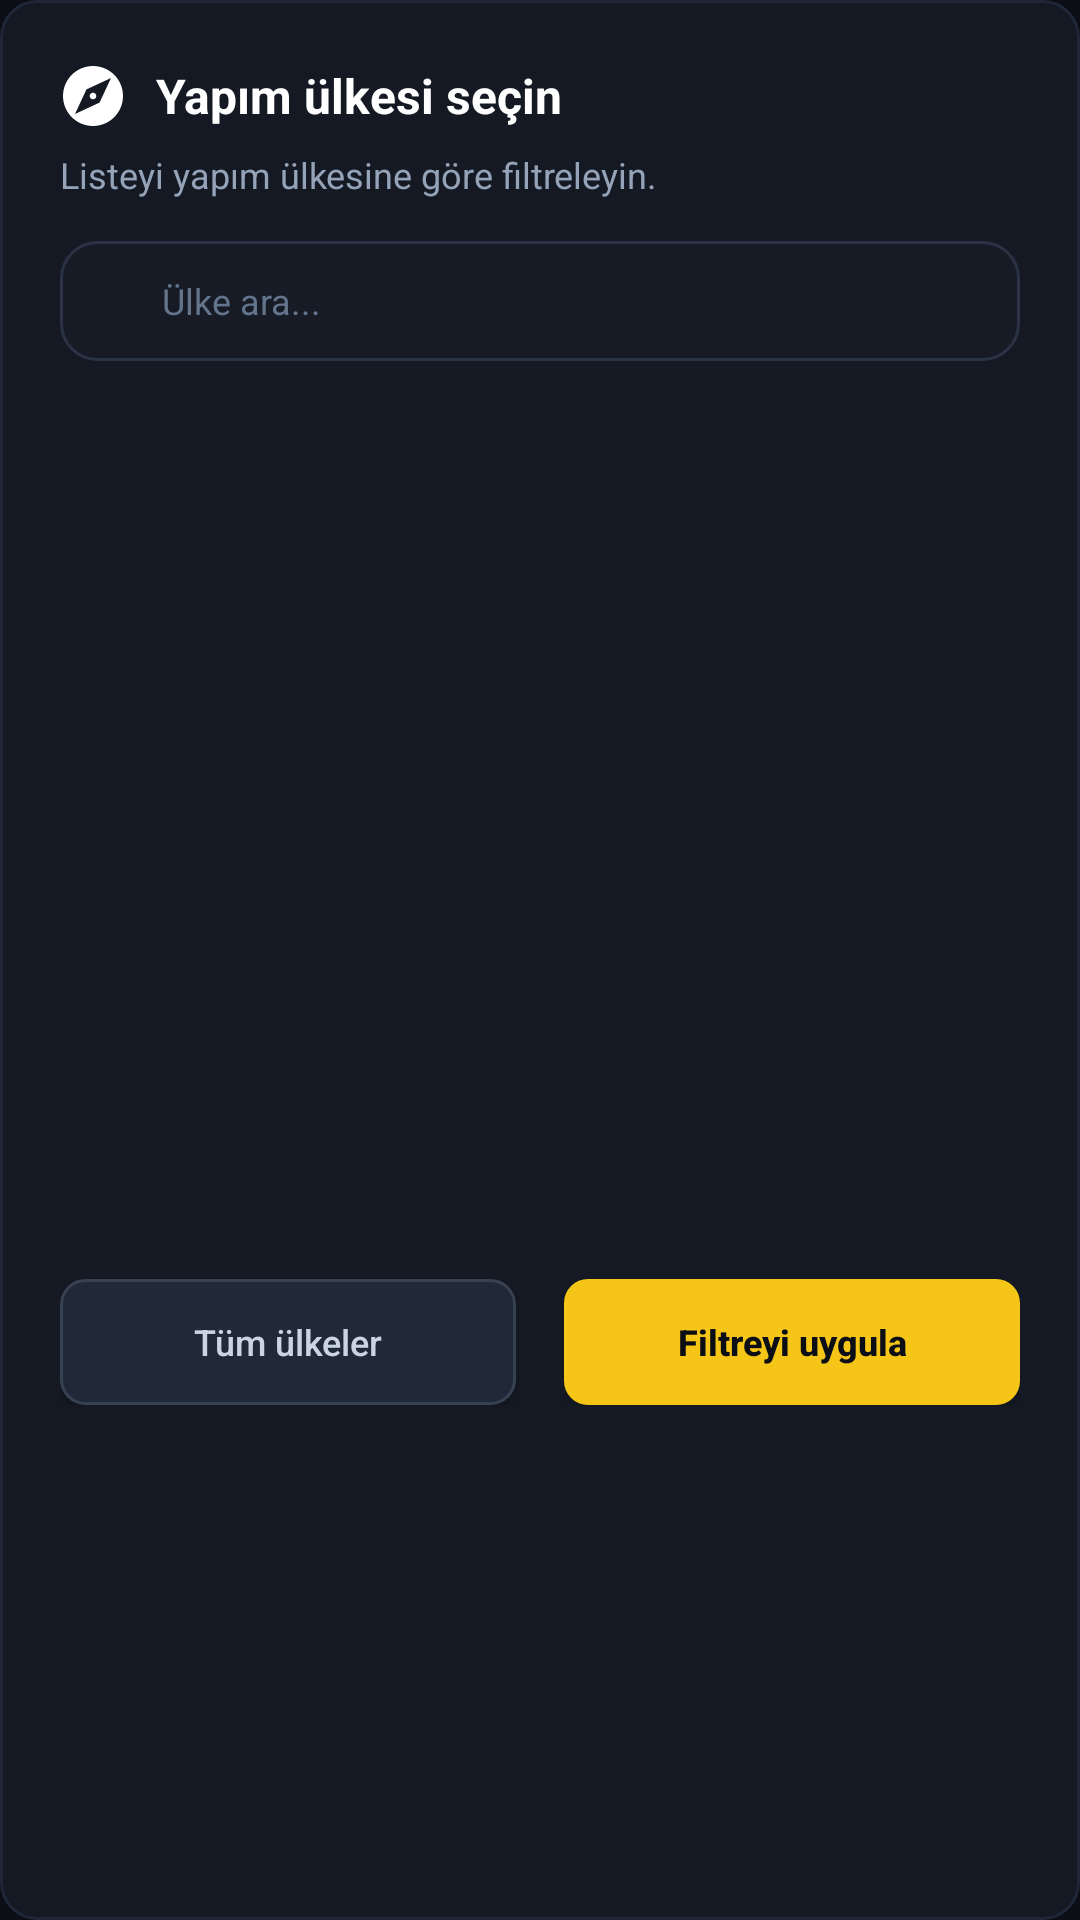

Here is an Android app screen rendered from its layout file. Give the layout XML and the strings, colors and styles it references.
<!-- AndroidManifest.xml: application theme AppTheme -->
<!-- res/layout/dialog_country_picker.xml -->
<?xml version="1.0" encoding="utf-8"?>
<LinearLayout xmlns:android="http://schemas.android.com/apk/res/android"
    xmlns:app="http://schemas.android.com/apk/res-auto"
    android:layout_width="match_parent"
    android:layout_height="wrap_content"
    android:orientation="vertical"
    android:background="@drawable/bg_card_dark"
    android:padding="20dp">
    <LinearLayout
        android:id="@+id/linear110"
        android:layout_width="match_parent"
        android:layout_height="wrap_content"
        android:gravity="center_vertical"
        android:orientation="horizontal">
        <ImageView
            android:id="@+id/imageview47"
            android:layout_width="22dp"
            android:layout_height="22dp"
            android:src="@drawable/ic_nav_explore"
            android:scaleType="center"
            android:focusable="false"
            android:contentDescription="Ülke" />
        <TextView
            android:id="@+id/textview81"
            android:layout_width="0dp"
            android:layout_height="wrap_content"
            android:layout_weight="1"
            android:layout_marginLeft="10dp"
            android:text="Yapım ülkesi seçin"
            android:textSize="16sp"
            android:textColor="#FFFFFFFF"
            android:textStyle="bold"
            android:focusable="false" />
        <ImageView
            android:id="@+id/btn_close_country_dialog"
            android:layout_width="24dp"
            android:layout_height="24dp"
            android:src="@drawable/ic_close"
            android:scaleType="center"
            android:focusable="false"
            android:contentDescription="Kapat" />
    </LinearLayout>
    <TextView
        android:id="@+id/textview82"
        android:layout_width="match_parent"
        android:layout_height="wrap_content"
        android:layout_marginTop="6dp"
        android:text="Listeyi yapım ülkesine göre filtreleyin."
        android:textSize="12sp"
        android:textColor="#FF94A3B8"
        android:focusable="false" />
    <LinearLayout
        android:id="@+id/linear111"
        android:layout_width="match_parent"
        android:layout_height="40dp"
        android:gravity="center_vertical"
        android:orientation="horizontal"
        android:layout_marginTop="14dp"
        android:paddingLeft="10dp"
        android:paddingRight="10dp"
        android:background="@drawable/bg_search_input">
        <ImageView
            android:id="@+id/imageview48"
            android:layout_width="16dp"
            android:layout_height="16dp"
            android:src="@drawable/ic_search"
            android:scaleType="center"
            android:focusable="false"
            android:contentDescription="Ara" />
        <EditText
            android:id="@+id/edt_search_dialog_country"
            android:layout_width="match_parent"
            android:layout_height="match_parent"
            android:gravity="center_vertical"
            android:paddingLeft="8dp"
            android:textSize="12sp"
            android:textColor="#FFFFFFFF"
            android:singleLine="true"
            android:hint="Ülke ara..."
            android:textColorHint="#FF64748B"
            android:inputType="text"
            android:background="@null"
            android:focusable="false" />
    </LinearLayout>
    <ScrollView
        android:id="@+id/vscroll6"
        android:layout_width="match_parent"
        android:layout_height="280dp"
        android:layout_marginTop="12dp"
        android:scrollbars="none">
        <LinearLayout
            android:id="@+id/layout_dialog_country_container"
            android:layout_width="match_parent"
            android:layout_height="wrap_content"
            android:orientation="vertical" />
    </ScrollView>
    <LinearLayout
        android:id="@+id/linear112"
        android:layout_width="match_parent"
        android:layout_height="wrap_content"
        android:orientation="horizontal"
        android:layout_marginTop="14dp">
        <Button
            android:id="@+id/btn_dialog_country_all"
            android:layout_width="0dp"
            android:layout_height="42dp"
            android:layout_weight="1"
            android:layout_marginRight="8dp"
            android:background="@drawable/bg_btn_dark"
            android:text="Tüm ülkeler"
            android:textSize="12sp"
            android:textColor="#FFCBD5E1"
            android:textAllCaps="false" />
        <Button
            android:id="@+id/btn_dialog_country_apply"
            android:layout_width="0dp"
            android:layout_height="42dp"
            android:layout_weight="1"
            android:layout_marginLeft="8dp"
            android:background="@drawable/bg_btn_gold"
            android:text="Filtreyi uygula"
            android:textSize="12sp"
            android:textColor="#FF0B0E14"
            android:textStyle="bold"
            android:textAllCaps="false" />
    </LinearLayout>
</LinearLayout>
<!-- resources referenced by this layout -->
<resources>
  <!-- drawable bg_btn_dark (drawable) -->
  <?xml version="1.0" encoding="utf-8"?>
  <shape xmlns:android="http://schemas.android.com/apk/res/android"
      android:shape="rectangle">
      <corners android:radius="8dp" />
      <solid android:color="#1F2937" />
      <stroke android:width="1dp" android:color="#374151" />
  </shape>
  <!-- drawable bg_btn_gold (drawable) -->
  <?xml version="1.0" encoding="utf-8"?>
  <shape xmlns:android="http://schemas.android.com/apk/res/android"
      android:shape="rectangle">
      <corners android:radius="8dp" />
      <solid android:color="#F5C518" />
  </shape>
  <!-- drawable bg_card_dark (drawable) -->
  <?xml version="1.0" encoding="utf-8"?>
  <shape xmlns:android="http://schemas.android.com/apk/res/android"
      android:shape="rectangle">
      <solid android:color="#141923" />
      <corners android:radius="12dp" />
      <stroke android:width="1dp" android:color="#1E2638" />
  </shape>
  <!-- drawable bg_search_input (drawable) -->
  <?xml version="1.0" encoding="utf-8"?>
  <shape xmlns:android="http://schemas.android.com/apk/res/android"
      android:shape="rectangle">
      <corners android:radius="12dp" />
      <solid android:color="#161B26" />
      <stroke android:width="1dp" android:color="#2A3245" />
  </shape>
  <!-- drawable ic_nav_explore (drawable) -->
  <vector xmlns:android="http://schemas.android.com/apk/res/android"
      android:width="24dp"
      android:height="24dp"
      android:viewportWidth="24"
      android:viewportHeight="24">
    <path
        android:fillColor="#FFFFFFFF"
        android:pathData="M12,2C6.48,2 2,6.48 2,12s4.48,10 10,10 10,-4.48 10,-10S17.52,2 12,2zM14.19,14.19L6,18l3.81,-8.19L18,6l-3.81,8.19zM12,10.9c-0.61,0 -1.1,0.49 -1.1,1.1s0.49,1.1 1.1,1.1 1.1,-0.49 1.1,-1.1 -0.49,-1.1 -1.1,-1.1z"/>
  </vector>
  <style name="AppTheme" parent="Theme.MaterialComponents.NoActionBar.Bridge">
          <item name="android:statusBarColor">#0B0E14</item>
          <item name="android:navigationBarColor">#0B0E14</item>
          <item name="android:windowBackground">#0B0E14</item>
          <item name="colorPrimary">#F5C518</item>
          <item name="colorPrimaryDark">#0B0E14</item>
          <item name="colorAccent">#F5C518</item>
          <item name="colorSecondary">#F5C518</item>
          <item name="colorSurface">#161B26</item>
          <item name="colorOnPrimary">#0B0E14</item>
          <item name="colorOnSurface">#FFFFFF</item>
      </style>
</resources>
